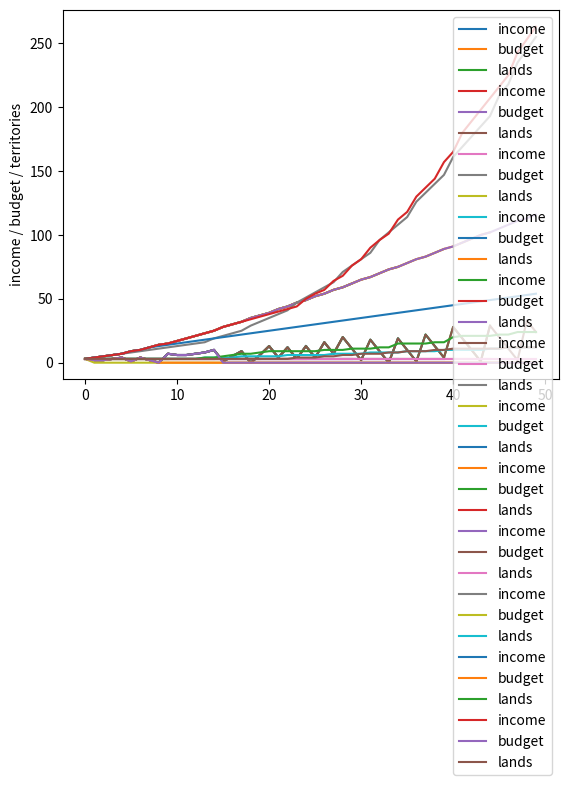

The script that saved this image:
#!/usr/bin/python
#-*- coding:utf-8 -*-
import random
import time
import numpy as np
import matplotlib.pyplot as plt

from dataclasses import dataclass
from random import random

#----------------------------------------------------------------------------#
@dataclass
class GameState:
  #--- current state
  turn       = 0
  lands      = np.zeros(3)    # each land has an entry in this list, with the number of cities on it
  income     = int(3)
  budget     = 0
  units      = 0
  weak_count = 6
  #--- development in the turn
  new_units   = 0
  new_cities  = 0
  new_lands   = 0
  #--- game settings
  weak_prob  = 708.0 / 2253.0 #probability of a finding a weak land
  strength_normal  = 80    # number of units in normal neutral territories
  strength_weak    = 25    # number of units in weak neutral territories
  count_weak       = 6     # number of weak territories next to the player
  attack_rate      = 0.6
  defense_rate     = 0.7
  cost_city        = 4
  cost_unit        = 1
  cost_multiplier  = 12    # each 12 units the cost increases by 1

##--------------------------------------------------------------------------##
def buildCity(state, max_count = -1, max_cost = -1):
  build_more  = True    # flag indicating to build more cities
  build_count = 0       # total number of cities build this turn
  total_cost  = 0       # money spend on cities this turn

  while build_more:
    min_idx    = np.argmin(state.lands)           # land with least cities gets the next one
    cost       = state.lands[min_idx] + state.cost_city # next city costs 'number_of_cities + 4'
    build_more = False

    if (cost <= state.budget):                 #if we have enough budget build a city
      state.lands[min_idx] += 1
      state.budget -= cost
      total_cost   += cost
      build_count  += 1
    else:
      break

    if (max_count < 0 and max_cost < 0):
      build_more = True
    elif (max_count >= 0 and max_cost < 0):
      if (build_count < max_count):
        build_more = True
    elif (max_count < 0 and max_cost >= 0):
      if (total_cost < max_cost):
        build_more = True
    elif (max_count >= 0 and max_cost >= 0):
      if (build_count < max_count and total_cost < max_cost):
        build_more = True

  state.new_cities += build_count
  return build_count

##--------------------------------------------------------------------------##
# state      - current state of the player
# max_cost   - maximum gold that we want to spend on units in this turn; -1 if no limit
# min_income - minimum income a player needs, to build units; -1 if no minimum income is necessary
def buyUnit(state, max_cost = -1, min_income = -1):
  build_more  = True  # flag indicating to build more units
  build_count = 0     # total number of units build this turn
  total_cost  = 0     # money spend on units this turn

  if (state.income < min_income):
    return 0

  while build_more:
    cost = int(build_count / state.cost_multiplier) + state.cost_unit;
    #---
    if (state.budget >= cost):
      state.budget -= cost
      state.units  += 1
      build_count  += 1
      total_cost   += cost
    else:
      break
    #---
    if (max_cost >= 0 and total_cost < max_cost):
      build_more = True

  state.new_units += build_count
  return build_count

##--------------------------------------------------------------------------##
def attack(state):
  defending = state.strength_normal
  conquered = 0

  if (state.weak_count > 0):
    defending = state.strength_weak

  destroy = int(round(state.units * state.attack_rate)) # number of enemies our current units can destroy
  lose    = int(round(defending * state.defense_rate))

  if (destroy > defending):     # if we can destroy more units than units exist in one adjacent land, we attack, one army must stand guard
    state.lands = np.append(state.lands, [0])
    state.units -= lose
    if (state.weak_count > 0):
      state.weak_count -= 1
    if (random() < state.weak_prob):
      state.weak_count += 1
      #print("found weak land")

    conquered += 1
    conquered += attack(state)

  state.new_lands += conquered
  return conquered

##--------------------------------------------------------------------------##
def resetState():
  state = GameState()
  state.turn       = 0
  state.lands      = np.zeros(3)    # each land has an entry in this list, with the number of cities on it
  state.income     = int(3)
  state.budget     = 0
  state.units      = 0
  state.new_units  = 0
  state.new_cities = 0
  state.new_lands  = 0
  state.weak_count = 6
  return state

#----------------------------------------------------------------------------#
#try different settings and find the best tactic for the turn count
def find_best():
  turns  = [10, 15, 20, 25, 30, 35, 40, 45, 50]
  output = ([("", [0], [0], [0], [0], [0])])*len(turns)
  best   = [0]*len(turns)

  city_unit_rate = 0.0
  state = GameState()
  for i in range(0, len(turns)):
    sim_turns = turns[i]
    print(sim_turns)

    #--- save the progress over the turns
    dev_income = [0]*sim_turns
    dev_budget = [0]*sim_turns
    dev_units  = [0]*sim_turns
    dev_lands  = [0]*sim_turns
    dev_cities = [0]*sim_turns

    for min_income in range(0, 144, 6):    # minimum income before building units
      for k in range(0, 101, 10):          # cost ratio between cities : units
        city_unit_rate = float(k / 100.0)
        for j in range(1,  11):            # perecentage of lands, that get a new city
            state = resetState()
            city_count = 0
            land_count = len(state.lands)
            for turn in range(0, sim_turns, 1):  # turns
              #--- advance turn
              state.turn   += 1
              state.budget += state.income
              #--- update build settings for this turn
              max_city_count = j*len(state.lands)/10
              max_city_cost  = int(city_unit_rate * state.budget)
              max_unit_cost  = int((1.0 - city_unit_rate) * state.budget)
              #---
              new_cities = buildCity(state, max_city_count, max_city_cost)
              new_units  = buyUnit(state, max_unit_cost , min_income)
              new_lands  = attack(state)
              #---
              state.income += new_cities
              city_count   += new_cities
              land_count   += new_lands

              if new_lands > 0:
                print((turn, new_lands, land_count))
              #---
              dev_income[turn] = state.income
              dev_budget[turn] = state.budget
              dev_units[turn]  = state.units
              dev_lands[turn]  = len(state.lands)
              dev_cities[turn] = city_count

            # check if we found a better solution
            if (best[i] < state.income):
              best[i] = state.income
              message = "turn %d \t" % len(dev_income)
              message += "income %d \tbudget %d \t" % (state.income, state.budget)
              message += "cities %d \t\tunits %d \tlands %d " % (city_count, state.units, len(state.lands))
              message += "\t build_percentage: %f  city_to_unit: %f  min_income: %d " % (float(j / 10.0), city_unit_rate, min_income)
              message += np.array2string(state.lands)
              output[i] = (message, dev_income, dev_budget, dev_units, dev_lands, dev_cities)

  #--- print final best result for all turns
  for o in output:
    print(o[0])
    plt.plot(o[1], label = "income")  #income
    plt.plot(o[2], label = "budget")  #budget
    plt.plot(o[4], label = "lands")  #lands
    plt.legend()
    plt.ylabel('income / budget / territories')
    plt.show()

  return output

#----------------------------------------------------------------------------#
#build as most cities as possible
#THEN IF we build at least 1 city build as most units as possible
#attack
def setting1(state):
  # build as most cities as possible
  new_cities = buildCity(state)
  #if we build at least one city buy as much units as possible
  if (new_cities > 0):
    buyUnit(state)
  #--- attack if possible
  attack(state)

#----------------------------------------------------------------------------#
#build 1 city
#if so buy 12 units, if we have 12 income
#afterwards build more cities and units
def setting2(state):
  min_income = 12                 # minimum income before building units
  # build 1 city
  new_cities = buildCity(state, 1)
  #if we build 1 city buy at most 12 units
  if (new_cities > 0):
    buyUnit(state, min_income, min_income)
    buildCity(state)
    buyUnit(state, -1, min_income)
  #--- attack if possible
  attack(state)

#----------------------------------------------------------------------------#
#build as most cities as possible
#build as most units as possible if the income is > 24
#attack
def setting3(state):
  min_income = 24
  # build as most cities as possible
  buildCity(state)
  buyUnit(state, -1, min_income)
  #--- attack if possible
  attack(state)

#----------------------------------------------------------------------------#
def runSimulation(turn_behavior, turn_count):
  state = resetState()
  output = ([("", [0], [0], [0], [0], [0])])
  #--- save the progress over the turns
  dev_income = [0]*turn_count
  dev_budget = [0]*turn_count
  dev_units  = [0]*turn_count
  dev_lands  = [0]*turn_count
  dev_cities = [0]*turn_count
  #---
  city_count = 0
  land_count = len(state.lands)
  for turn in range(0, turn_count, 1):  # turns
    #--- advance turn
    state.turn   += 1
    state.budget += state.income
    state.new_units  = 0
    state.new_cities = 0
    state.new_lands  = 0

    #--- update build settings for this turn
    turn_behavior(state)
    #--- save progress
    state.income += state.new_cities
    city_count   += state.new_cities
    land_count   += state.new_lands
    #---
    dev_income[turn] = state.income
    dev_budget[turn] = state.budget
    dev_units[turn]  = state.units
    dev_lands[turn]  = len(state.lands)
    dev_cities[turn] = city_count

  #--- save final result
  message = "Result of simulation:\n"
  message += "income %d \tbudget %d \t" % (state.income, state.budget)
  message += "cities %d \t\tunits %d \tlands %d " % (city_count, state.units, len(state.lands))
  message += "city distribution: "
  message += np.array2string(state.lands)
  output = (message, dev_income, dev_budget, dev_units, dev_lands, dev_cities)

  #--- print final result
  print(output[0])
  plt.plot(output[1], label = "income")  #income
  plt.plot(output[2], label = "budget")  #budget
  plt.plot(output[4], label = "lands")  #lands
  plt.legend()
  plt.ylabel('income / budget / territories')
  plt.show()

  return output

#----------------------------------------------------------------------------#
timestamp_start = time.time()
find_best()
turn_count = 50
runSimulation(setting1, turn_count)
runSimulation(setting2, turn_count)
runSimulation(setting3, turn_count)
print("total time: " + str((time.time()-timestamp_start)*1000) + "ms")
